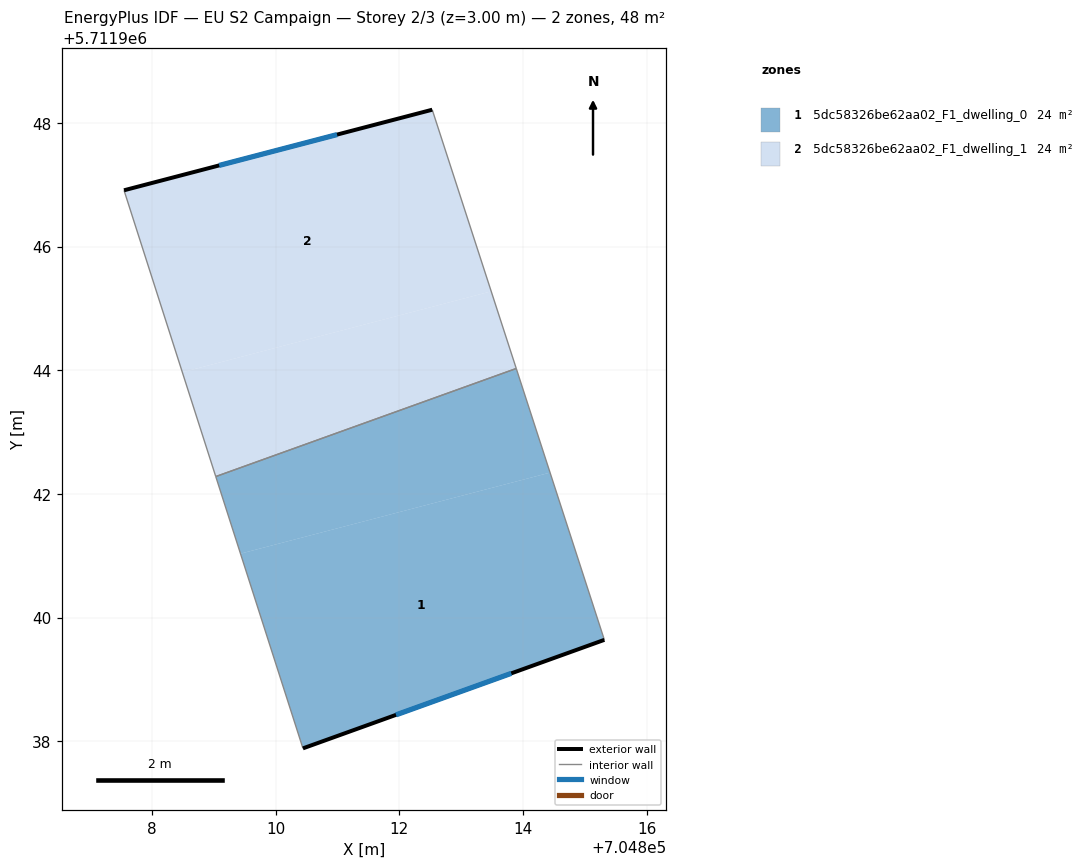
=== STOREY PLAN SPEC (per zone: floor XY polygon, exterior-wall plan segments, windows/doors) ===
zone 1: 5dc58326be62aa02_F1_dwelling_0  (23.9 m²)
  floor: (704814.44, 5711942.34) (704813.89, 5711944.03) (704809.03, 5711942.28) (704809.43, 5711941.03)
  floor: (704815.32, 5711939.64) (704814.44, 5711942.34) (704809.43, 5711941.03) (704810.44, 5711937.88)
  exterior wall: (704815.32, 5711939.64) – (704810.44, 5711937.88)  [5.2 m]
    window: (704813.81, 5711939.10) – (704811.95, 5711938.43)  [2.3 m²]
  interior walls: 3
zone 2: 5dc58326be62aa02_F1_dwelling_1  (23.9 m²)
  floor: (704813.49, 5711945.28) (704812.53, 5711948.21) (704807.55, 5711946.91) (704808.49, 5711943.97)
  floor: (704813.89, 5711944.03) (704813.49, 5711945.28) (704808.49, 5711943.97) (704809.03, 5711942.28)
  exterior wall: (704807.55, 5711946.91) – (704812.53, 5711948.21)  [5.2 m]
    window: (704809.09, 5711947.31) – (704810.99, 5711947.81)  [2.3 m²]
  interior walls: 3

=== DERIVED (storey summary) ===
Building: EU S2 Campaign
Storey: 2 of 3  (floor level z = 3.00 m)
Storey gross floor area: 47.7 m²
Zones on this storey: 2
  - 5dc58326be62aa02_F1_dwelling_0: floor 23.9 m²; exterior wall 5.2 m (15.5 m²); 1 window(s) 2.3 m²; WWR 14.6%
  - 5dc58326be62aa02_F1_dwelling_1: floor 23.9 m²; exterior wall 5.2 m (15.5 m²); 1 window(s) 2.3 m²; WWR 14.6%
Zone adjacency (shared interzone walls):
  - 5dc58326be62aa02_F1_dwelling_0 ↔ 5dc58326be62aa02_F1_dwelling_1